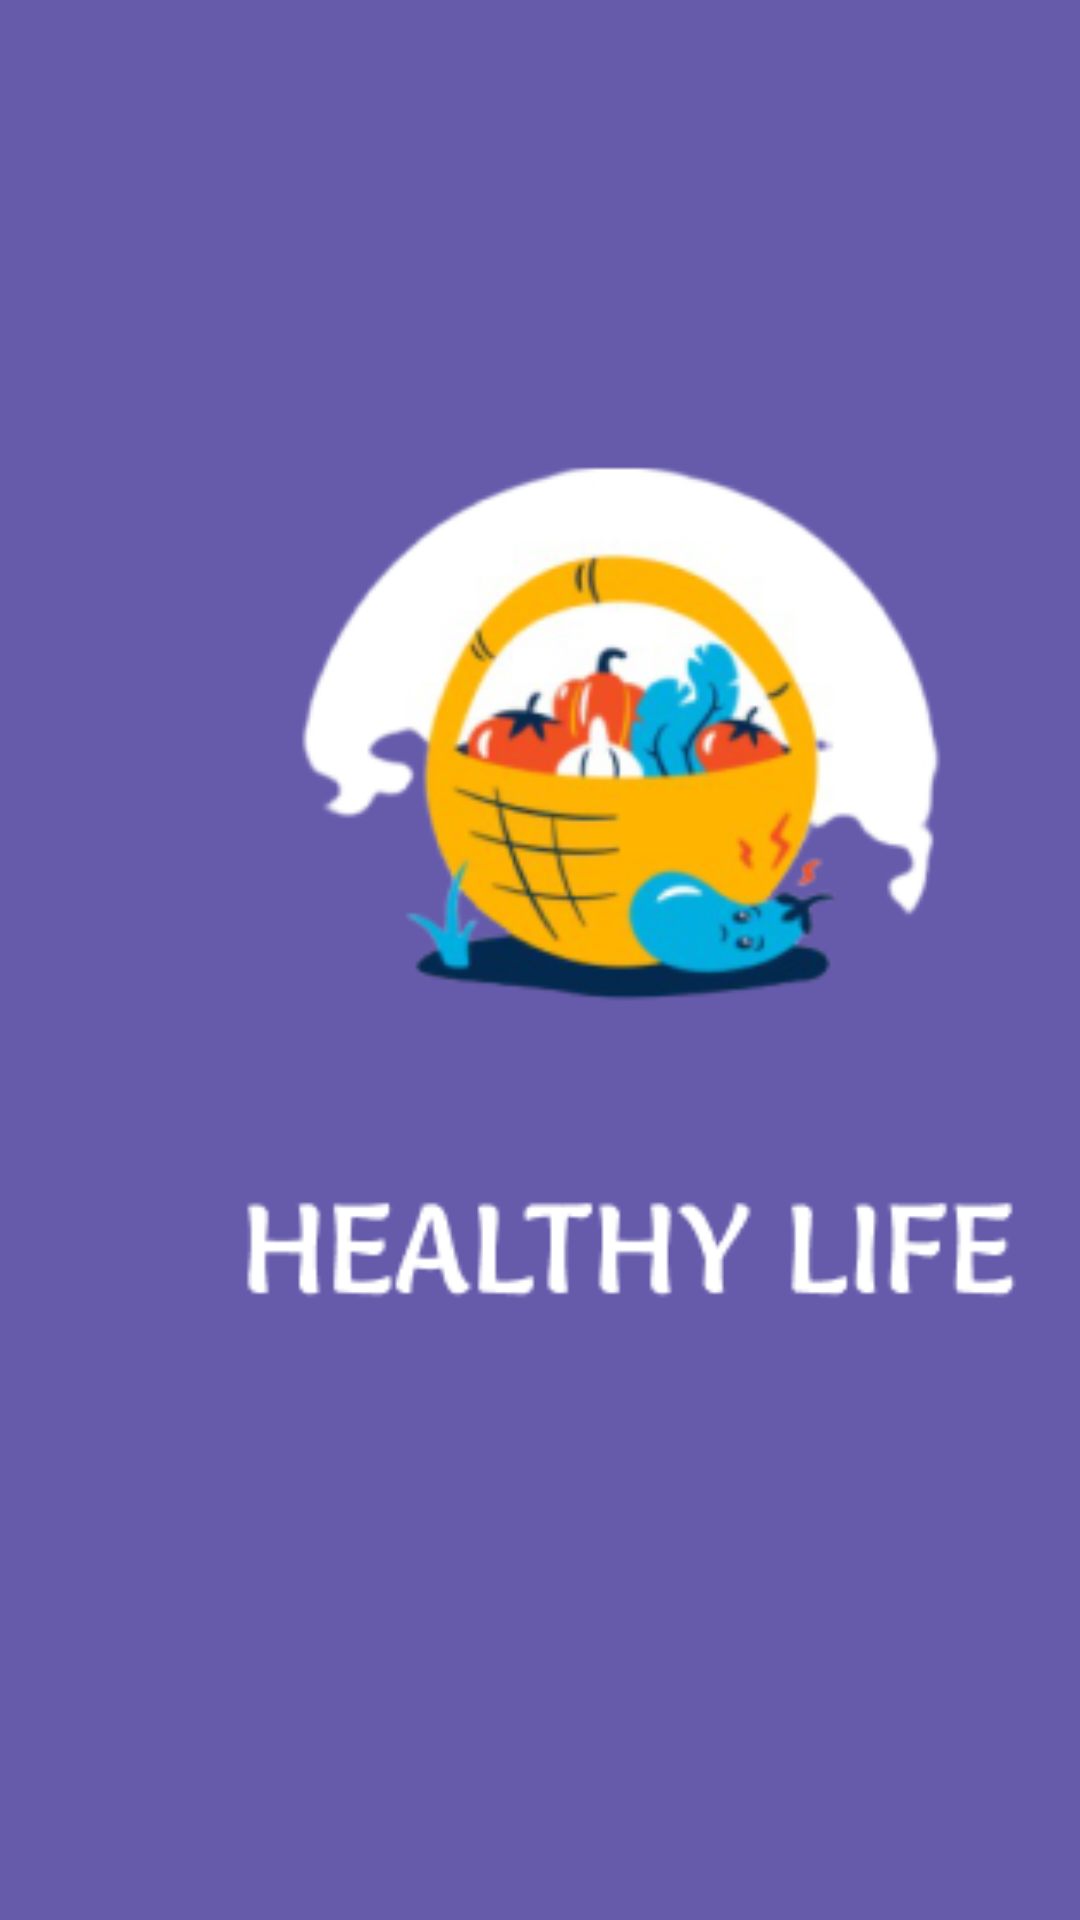

The Android layout XML behind this screen, and the referenced resources:
<!-- AndroidManifest.xml: application theme Theme.Design.NoActionBar -->
<!-- res/layout/activity_healty_life.xml -->
<?xml version="1.0" encoding="utf-8"?>
<androidx.constraintlayout.widget.ConstraintLayout xmlns:android="http://schemas.android.com/apk/res/android"
    xmlns:app="http://schemas.android.com/apk/res-auto"
    xmlns:tools="http://schemas.android.com/tools"
    android:layout_width="match_parent"
    android:layout_height="match_parent"
    tools:context=".HealtylifeActivity">

    <ImageView
        android:layout_width="413dp"
        android:layout_height="736dp"
        android:background="@drawable/healty_life"
        app:layout_constraintBottom_toBottomOf="parent"
        app:layout_constraintEnd_toEndOf="parent"
        app:layout_constraintHorizontal_bias="0.0"
        app:layout_constraintStart_toStartOf="parent"
        app:layout_constraintTop_toTopOf="parent"
        app:layout_constraintVertical_bias="1.0" />

</androidx.constraintlayout.widget.ConstraintLayout>
<!-- resources referenced by this layout -->
<resources>
  <!-- drawable healty_life: png bitmap (drawable-v24, 45159 bytes) -->
</resources>
